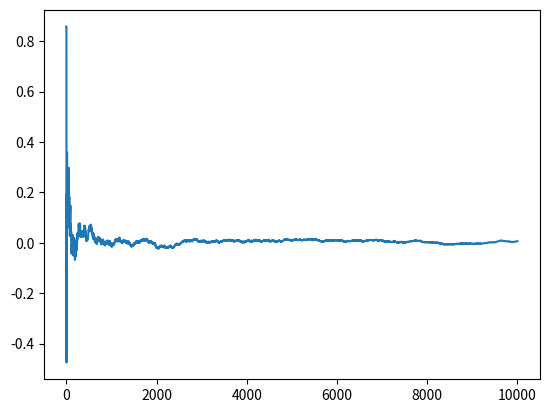

Write the Python code that produced this figure.
import random
import numpy as np
import time
import matplotlib.pyplot as plt
# Area of circle = pi*r
# Area of square = 2*2
approximations = []
runtime = 10000
def main():
    iterations = 0
    RUnning = True
    nr_inside_circle = 0
    nr_outside_circle = 0
    while(RUnning):
        iterations += 1
        #time.sleep(0.1)
        pt_x = random.random()
        pt_y = random.random()
        hyp = np.sqrt((pt_x*pt_x) + (pt_y*pt_y))

        if hyp <= 1:
            nr_inside_circle += 1
        if hyp > 1:
            nr_outside_circle += 1
        
        ratio = (nr_inside_circle/(nr_inside_circle+nr_outside_circle))
        pi = ratio * 4
        print("Pi apprioximation: ",pi)
        approximations.append(pi -np.pi)
        if iterations > runtime:
            RUnning = False

main()
plt.plot(approximations)
plt.show()